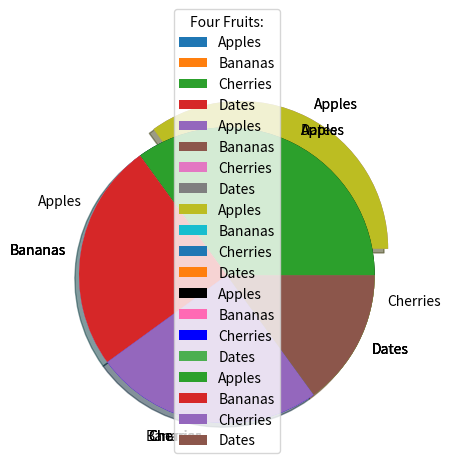

Generate this figure with matplotlib:
import matplotlib.pyplot as plt
import numpy as np

y = np.array([35, 25, 25, 15])
mylabels = ["Apples", "Bananas", "Cherries", "Dates"]

plt.pie(y, labels = mylabels,startangle = 90)
plt.show()

# Explode
mylabels = ["Apples", "Bananas", "Cherries", "Dates"]
myexplode = [0.2, 0, 0, 0]

plt.pie(y, labels = mylabels, explode = myexplode)
plt.show()

# shadow
plt.pie(y, labels = mylabels, explode = myexplode, shadow = True)
plt.show()

# colors
mycolors = ["black", "hotpink", "b", "#4CAF50"]

plt.pie(y, labels = mylabels, colors = mycolors)
plt.show()

# Legend with header
plt.pie(y, labels = mylabels)
plt.legend(title = "Four Fruits:")
plt.show()